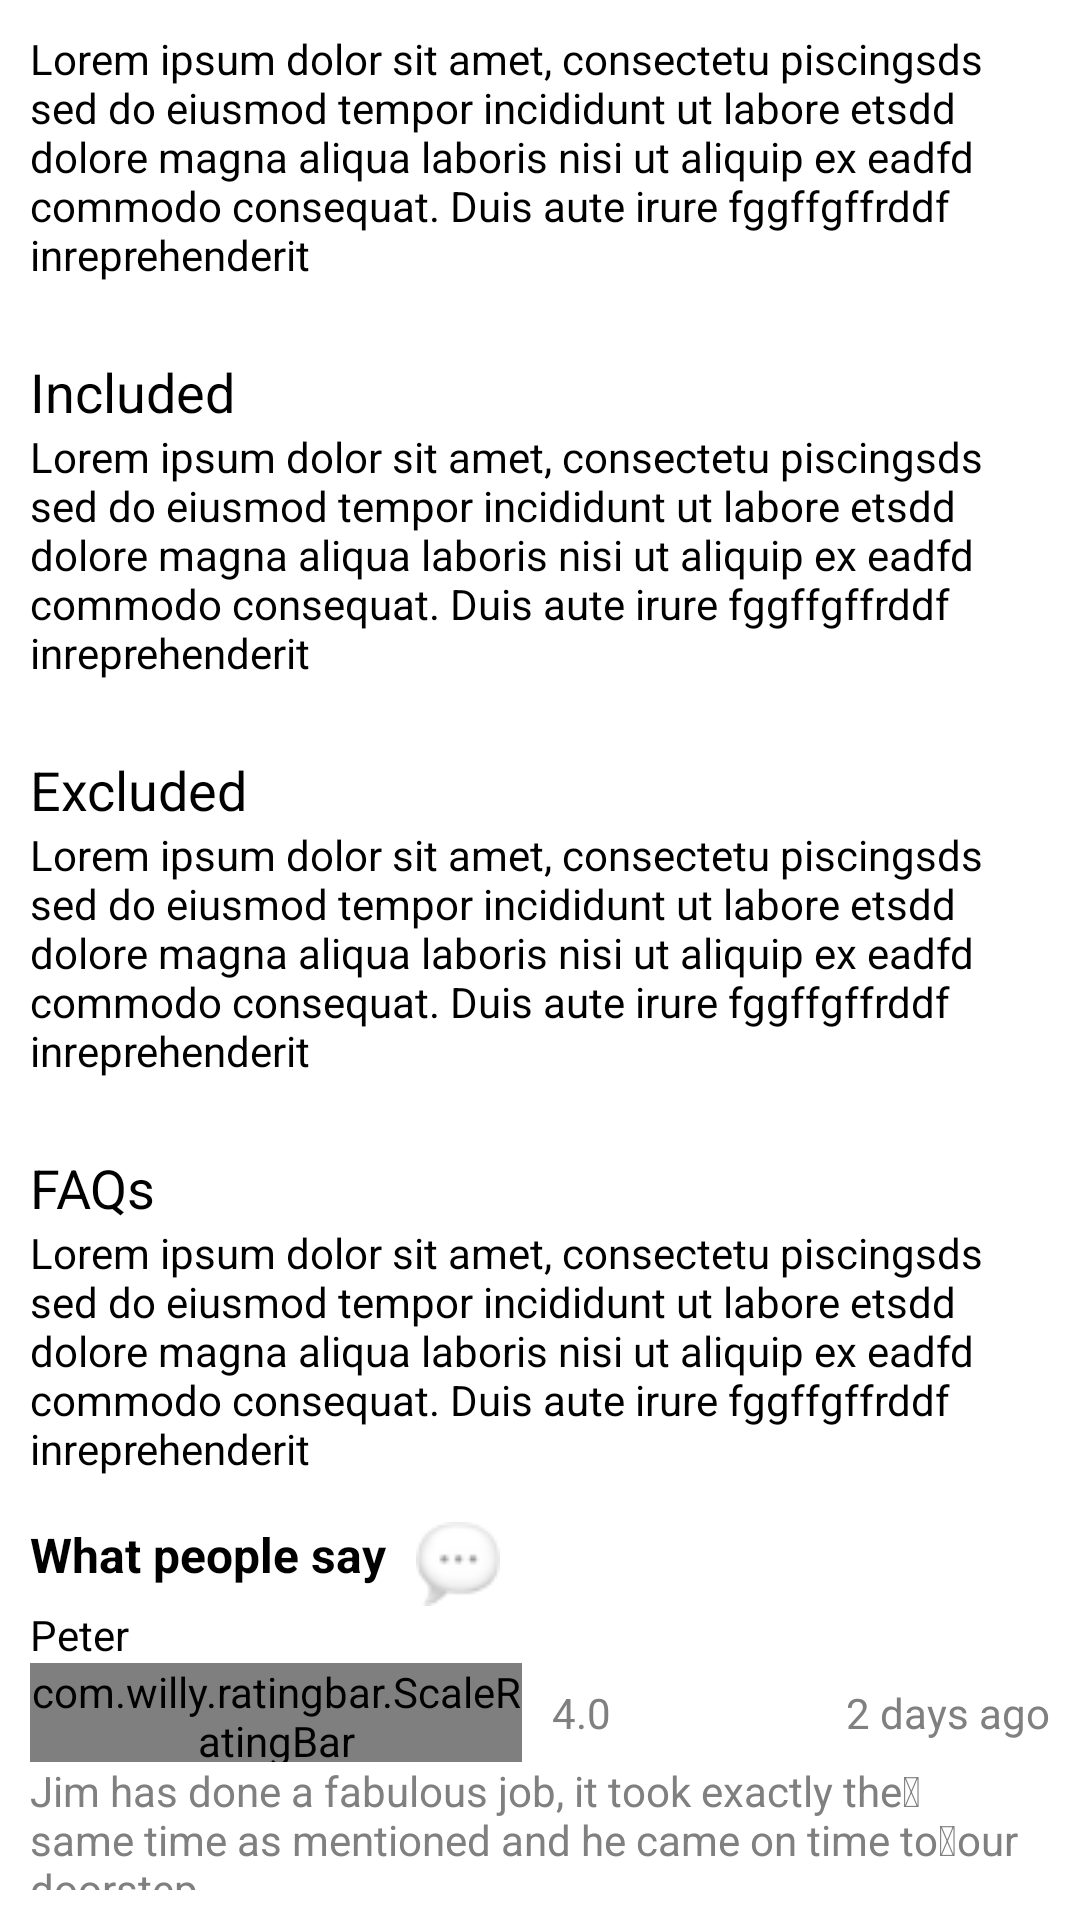

The Android layout XML behind this screen, and the referenced resources:
<!-- AndroidManifest.xml: application theme Theme.Horfay -->
<!-- res/layout/fragment_about_us_service.xml -->
<?xml version="1.0" encoding="utf-8"?>
<androidx.constraintlayout.widget.ConstraintLayout xmlns:android="http://schemas.android.com/apk/res/android"
    xmlns:tools="http://schemas.android.com/tools"
    android:layout_width="match_parent"
    android:layout_height="match_parent"
    xmlns:app="http://schemas.android.com/apk/res-auto"
    android:background="@color/white"
    tools:context=".ui.AboutUsServiceFragment">

    <ScrollView
        android:layout_width="match_parent"
        android:layout_height="match_parent"
        app:layout_constraintTop_toTopOf="parent"
        app:layout_constraintEnd_toEndOf="parent"
        app:layout_constraintBottom_toBottomOf="parent"
        android:scrollbars="none"
        android:layout_margin="@dimen/dp10"
        app:layout_constraintStart_toStartOf="parent">
        <LinearLayout
            android:layout_width="match_parent"
            android:layout_height="wrap_content"
            android:orientation="vertical">

            <TextView
                android:layout_width="match_parent"
                android:layout_height="wrap_content"
                android:textColor="@color/black"
                android:textSize="@dimen/sp14"
                android:text="@string/offering_card_des"/>
            <Space
                android:layout_width="match_parent"
                android:layout_height="@dimen/dp24"/>
            <TextView
                android:layout_width="wrap_content"
                android:layout_height="wrap_content"
                android:text="@string/included"
                android:textSize="@dimen/sp18"
                android:textColor="@color/black"/>

            <TextView
                android:layout_width="match_parent"
                android:layout_height="wrap_content"
                android:textColor="@color/black"
                android:textSize="@dimen/sp14"
                android:text="@string/offering_card_des"/>
            <Space
                android:layout_width="match_parent"
                android:layout_height="@dimen/dp24"/>
            <TextView
                android:layout_width="wrap_content"
                android:layout_height="wrap_content"
                android:text="@string/excluded"
                android:textSize="@dimen/sp18"
                android:textColor="@color/black"/>
            <TextView
                android:layout_width="match_parent"
                android:layout_height="wrap_content"
                android:textColor="@color/black"
                android:textSize="@dimen/sp14"
                android:text="@string/offering_card_des"/>
            <Space
                android:layout_width="match_parent"
                android:layout_height="@dimen/dp24"/>
            <TextView
                android:layout_width="wrap_content"
                android:layout_height="wrap_content"
                android:text="@string/faqs"
                android:textSize="@dimen/sp18"
                android:textColor="@color/black"/>
            <TextView
                android:layout_width="match_parent"
                android:layout_height="wrap_content"
                android:textColor="@color/black"
                android:textSize="@dimen/sp14"
                android:text="@string/offering_card_des"/>
            <Space
                android:layout_width="match_parent"
                android:layout_height="@dimen/dp15"/>
            <TextView
                android:layout_width="wrap_content"
                android:layout_height="wrap_content"
                android:text="What people say"
                android:textSize="@dimen/sp16"
                android:drawableRight="@drawable/speechballoon"
                android:drawablePadding="@dimen/dp10"
                android:textStyle="bold"
                android:textColor="@color/black"/>

            <TextView
                android:layout_width="wrap_content"
                android:layout_height="wrap_content"
                android:text="Peter"
                android:textColor="@color/black"/>

            <androidx.constraintlayout.widget.ConstraintLayout
                android:layout_width="match_parent"
                android:layout_height="wrap_content">

                <com.willy.ratingbar.ScaleRatingBar
                    android:id="@+id/simpleRatingBar"
                    android:layout_width="164dp"
                    android:layout_height="33dp"
                    app:layout_constraintStart_toStartOf="parent"
                    app:layout_constraintTop_toTopOf="parent"
                    app:srb_clearRatingEnabled="true"
                    app:srb_clickable="true"
                    app:srb_drawableEmpty="@drawable/empty_star"
                    app:srb_drawableFilled="@drawable/star_svg"
                    app:srb_isIndicator="false"
                    app:srb_numStars="5"
                    app:srb_rating="4"
                    app:srb_scrollable="true"
                    app:srb_starHeight="@dimen/dp30"
                    app:srb_starWidth="@dimen/dp30"
                    app:srb_stepSize="0.5"/>
                <TextView
                    android:id="@+id/rating_text"
                    android:layout_width="wrap_content"
                    android:layout_height="wrap_content"
                    android:text="4.0"
                    android:paddingStart="@dimen/dp10"
                    android:textColor="@color/gray"
                    app:layout_constraintStart_toEndOf="@id/simpleRatingBar"
                    app:layout_constraintTop_toTopOf="parent"
                    app:layout_constraintBottom_toBottomOf="parent"/>
                <TextView
                    android:layout_width="wrap_content"
                    android:layout_height="wrap_content"
                    app:layout_constraintEnd_toEndOf="parent"
                    app:layout_constraintTop_toTopOf="parent"
                    app:layout_constraintBottom_toBottomOf="parent"
                    android:textColor="@color/gray"
                    android:text="2 days ago"/>

            </androidx.constraintlayout.widget.ConstraintLayout>
            <TextView
                android:layout_width="match_parent"
                android:layout_height="wrap_content"
                android:textColor="@color/gray"
                android:text="@string/rating_des"/>
            <Space
                android:layout_width="match_parent"
                android:layout_height="@dimen/dp10"/>
            <TextView
                android:layout_width="wrap_content"
                android:layout_height="wrap_content"
                android:text="Nancy"
                android:textColor="@color/black"/>

            <androidx.constraintlayout.widget.ConstraintLayout
                android:layout_width="match_parent"
                android:layout_height="wrap_content">

                <com.willy.ratingbar.ScaleRatingBar
                    android:id="@+id/simpleRatingBar1"
                    android:layout_width="164dp"
                    android:layout_height="33dp"
                    app:layout_constraintStart_toStartOf="parent"
                    app:layout_constraintTop_toTopOf="parent"
                    app:srb_clearRatingEnabled="true"
                    app:srb_clickable="true"
                    app:srb_drawableEmpty="@drawable/empty_star"
                    app:srb_drawableFilled="@drawable/star_svg"
                    app:srb_isIndicator="false"
                    app:srb_numStars="5"
                    app:srb_rating="4"
                    app:srb_scrollable="true"
                    app:srb_starHeight="@dimen/dp30"
                    app:srb_starWidth="@dimen/dp30"
                    app:srb_stepSize="0.5"/>
                <TextView
                    android:id="@+id/rating_text1"
                    android:layout_width="wrap_content"
                    android:layout_height="wrap_content"
                    android:text="4.0"
                    android:paddingStart="@dimen/dp10"
                    android:textColor="@color/gray"
                    app:layout_constraintStart_toEndOf="@id/simpleRatingBar1"
                    app:layout_constraintTop_toTopOf="parent"
                    app:layout_constraintBottom_toBottomOf="parent"/>
                <TextView
                    android:layout_width="wrap_content"
                    android:layout_height="wrap_content"
                    app:layout_constraintEnd_toEndOf="parent"
                    app:layout_constraintTop_toTopOf="parent"
                    app:layout_constraintBottom_toBottomOf="parent"
                    android:textColor="@color/gray"
                    android:text="2 days ago"/>

            </androidx.constraintlayout.widget.ConstraintLayout>
            <TextView
                android:layout_width="match_parent"
                android:layout_height="wrap_content"
                android:textColor="@color/gray"
                android:text="@string/rating_des"/>
            <Space
                android:layout_width="match_parent"
                android:layout_height="@dimen/dp10"/>
        </LinearLayout>

    </ScrollView>

</androidx.constraintlayout.widget.ConstraintLayout>
<!-- resources referenced by this layout -->
<resources>
  <color name="black">#000000</color>
  <color name="gray">#808080</color>
  <color name="white">#FFFFFFFF</color>
  <dimen name="dp10">10dp</dimen>
  <dimen name="dp15">15dp</dimen>
  <dimen name="dp24">24dp</dimen>
  <dimen name="dp30">30dp</dimen>
  <dimen name="sp14">14sp</dimen>
  <dimen name="sp16">16sp</dimen>
  <dimen name="sp18">18sp</dimen>
  <!-- drawable empty_star (drawable) -->
  <vector xmlns:android="http://schemas.android.com/apk/res/android"
      android:width="18dp"
      android:height="18dp"
      android:viewportWidth="18"
      android:viewportHeight="18">
    <path
        android:pathData="M9.344,13.899L13.281,16.399C13.789,16.719 14.414,16.242 14.266,15.656L13.125,11.172C13.094,11.048 13.099,10.917 13.139,10.795C13.179,10.674 13.253,10.566 13.352,10.484L16.883,7.539C17.344,7.156 17.11,6.383 16.508,6.344L11.899,6.047C11.773,6.04 11.652,5.996 11.551,5.921C11.449,5.846 11.372,5.743 11.328,5.625L9.609,1.297C9.564,1.172 9.481,1.064 9.372,0.987C9.263,0.911 9.133,0.87 9,0.87C8.867,0.87 8.737,0.911 8.628,0.987C8.519,1.064 8.436,1.172 8.391,1.297L6.672,5.625C6.628,5.743 6.551,5.846 6.45,5.921C6.348,5.996 6.227,6.04 6.102,6.047L1.492,6.344C0.891,6.383 0.656,7.156 1.117,7.539L4.649,10.484C4.747,10.566 4.821,10.674 4.861,10.795C4.901,10.917 4.906,11.048 4.875,11.172L3.82,15.328C3.641,16.031 4.391,16.602 4.992,16.219L8.656,13.899C8.759,13.833 8.878,13.798 9,13.798C9.122,13.798 9.241,13.833 9.344,13.899V13.899Z"
        android:strokeLineJoin="round"
        android:strokeWidth="1.5"
        android:fillColor="#00000000"
        android:strokeColor="#757575"
        android:strokeLineCap="round"/>
  </vector>
  <!-- drawable star_svg (drawable) -->
  <vector xmlns:android="http://schemas.android.com/apk/res/android"
      android:width="10dp"
      android:height="10dp"
      android:viewportWidth="10"
      android:viewportHeight="10">
    <path
        android:pathData="M5.212,8.335L7.634,9.934C7.947,10.139 8.331,9.834 8.24,9.459L7.538,6.59C7.519,6.511 7.522,6.427 7.547,6.35C7.572,6.272 7.617,6.203 7.678,6.151L9.851,4.266C10.134,4.022 9.99,3.527 9.62,3.502L6.784,3.312C6.706,3.307 6.632,3.279 6.569,3.231C6.507,3.183 6.46,3.117 6.433,3.042L5.375,0.273C5.347,0.193 5.296,0.124 5.229,0.075C5.162,0.026 5.082,0 5,0C4.918,0 4.838,0.026 4.771,0.075C4.704,0.124 4.653,0.193 4.625,0.273L3.567,3.042C3.54,3.117 3.493,3.183 3.431,3.231C3.368,3.279 3.294,3.307 3.216,3.312L0.38,3.502C0.01,3.527 -0.134,4.022 0.149,4.266L2.322,6.151C2.383,6.203 2.428,6.272 2.453,6.35C2.478,6.427 2.481,6.511 2.462,6.59L1.813,9.249C1.702,9.699 2.164,10.064 2.534,9.819L4.788,8.335C4.852,8.293 4.925,8.271 5,8.271C5.075,8.271 5.148,8.293 5.212,8.335Z"
        android:fillColor="#F5C443"/>
  </vector>
  <string name="excluded">Excluded</string>
  <string name="faqs">FAQs</string>
  <string name="included">Included</string>
  <string name="offering_card_des">Lorem ipsum dolor sit amet, consectetu piscingsds
  sed do eiusmod tempor incididunt ut labore etsdd dolore magna aliqua laboris nisi ut aliquip ex eadfd
  commodo consequat. Duis aute irure fggffgffrddf inreprehenderit</string>
  <string name="rating_des">Jim has done a fabulous job, it took exactly the same time as mentioned and he came on time to our doorstep.</string>
  <style name="Theme.Horfay" parent="Theme.MaterialComponents.DayNight.DarkActionBar">
          
          <item name="colorPrimary">@color/black</item>
          <item name="colorPrimaryVariant">@color/black</item>
          <item name="colorOnPrimary">@color/white</item>
          
          <item name="colorSecondary">@color/teal_200</item>
          <item name="colorSecondaryVariant">@color/teal_700</item>
          <item name="colorOnSecondary">@color/black</item>
          
          <item name="android:statusBarColor">?attr/colorPrimaryVariant</item>
          
          <item name="windowActionBar">false</item>
          <item name="windowNoTitle">true</item>
      </style>
  <color name="teal_200">#FF03DAC5</color>
  <color name="teal_700">#FF018786</color>
</resources>
